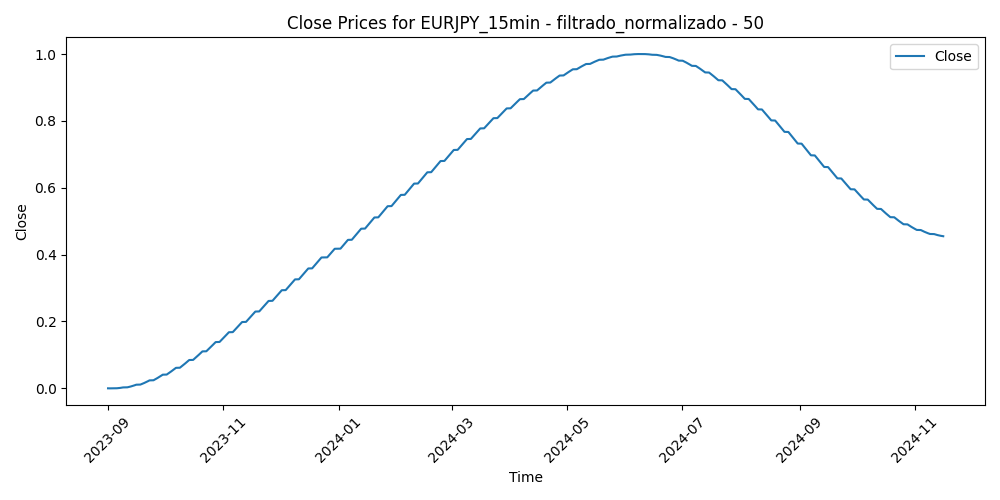

Values plotted in this chart, from the file beside it:
Time, Close, Volume, diferencia_media_50
2023-09-01 01:00:00, 0.0001148, 0.04512, 0.4581
2023-09-01 01:15:00, 0.0001125, 0.05592, 0.4609
2023-09-01 01:30:00, 0.0001101, 0.04603, 0.4576
2023-09-01 01:45:00, 0.0001078, 0.03797, 0.4571
2023-09-01 02:00:00, 0.0001055, 0.06788, 0.4563
2023-09-01 02:15:00, 0.0001033, 0.03862, 0.4513
2023-09-01 02:30:00, 0.000101, 0.03979, 0.452
2023-09-01 02:45:00, 9.88062667559575e-05, 0.06151, 0.4517
2023-09-01 03:00:00, 9.661262921056846e-05, 0.146, 0.4463
2023-09-01 03:15:00, 9.444352446408288e-05, 0.1181, 0.4224
2023-09-01 03:30:00, 9.229895566065238e-05, 0.09792, 0.4214
2023-09-01 03:45:00, 9.017892594798127e-05, 0.1105, 0.4396
2023-09-01 04:00:00, 8.808343845956301e-05, 0.1815, 0.4565
2023-09-01 04:15:00, 8.601249634665464e-05, 0.1415, 0.4469
2023-09-01 04:30:00, 8.396610275340777e-05, 0.1428, 0.4567
2023-09-01 04:45:00, 8.194426082042128e-05, 0.1437, 0.4291
2023-09-01 05:00:00, 7.994697369184678e-05, 0.1459, 0.4319
2023-09-01 05:15:00, 7.797424451538859e-05, 0.0909, 0.4297
2023-09-01 05:30:00, 7.602607643875103e-05, 0.08023, 0.4248
2023-09-01 05:45:00, 7.410247258832214e-05, 0.1196, 0.4288
2023-09-01 06:00:00, 7.22034361260171e-05, 0.08908, 0.421
2023-09-01 06:15:00, 7.032897018532935e-05, 0.09324, 0.4193
2023-09-01 06:30:00, 6.847907791396324e-05, 0.09493, 0.4159
2023-09-01 06:45:00, 6.665376245962307e-05, 0.1013, 0.4174
2023-09-01 07:00:00, 6.485302695935502e-05, 0.1147, 0.4084
2023-09-01 07:15:00, 6.307687456086342e-05, 0.04967, 0.403
2023-09-01 07:30:00, 6.132530840829986e-05, 0.06515, 0.4012
2023-09-01 07:45:00, 5.9598331649368674e-05, 0.1538, 0.3981
2023-09-01 08:00:00, 5.789594741401061e-05, 0.07815, 0.3947
2023-09-01 08:15:00, 5.621815886414083e-05, 0.09376, 0.3859
2023-09-01 08:30:00, 5.4564969133252816e-05, 0.09987, 0.3884
2023-09-01 08:45:00, 5.2936381365498164e-05, 0.1101, 0.3966
2023-09-01 09:00:00, 5.133239870502848e-05, 0.1276, 0.4065
2023-09-01 09:15:00, 4.975302429244266e-05, 0.1349, 0.4154
2023-09-01 09:30:00, 4.819826128255045e-05, 0.1477, 0.4108
2023-09-01 09:45:00, 4.666811281239802e-05, 0.1555, 0.3833
2023-09-01 10:00:00, 4.51625820296897e-05, 0.1978, 0.3941
2023-09-01 10:15:00, 4.368167206791895e-05, 0.1753, 0.3994
2023-09-01 10:30:00, 4.222538608189552e-05, 0.1683, 0.3888
2023-09-01 10:45:00, 4.0793727215771014e-05, 0.1573, 0.391
2023-09-01 11:00:00, 3.9386698603038894e-05, 0.1363, 0.3951
2023-09-01 11:15:00, 3.800430339850891e-05, 0.1326, 0.3932
2023-09-01 11:30:00, 3.664654473922724e-05, 0.1302, 0.3969
2023-09-01 11:45:00, 3.531342576579277e-05, 0.1218, 0.4019
2023-09-01 12:00:00, 3.4004949640120685e-05, 0.1104, 0.3961
2023-09-01 12:15:00, 3.272111949570444e-05, 0.1107, 0.3882
2023-09-01 12:30:00, 3.146193845893208e-05, 0.08322, 0.4034
2023-09-01 12:45:00, 3.0227409698824204e-05, 0.102, 0.4118
2023-09-01 13:00:00, 2.9017536352426987e-05, 0.1176, 0.4062
2023-09-01 13:15:00, 2.7832321553233896e-05, 0.1017, 0.4076
2023-09-01 13:30:00, 2.6671768459607392e-05, 0.106, 0.4065
2023-09-01 13:45:00, 2.553588020504094e-05, 0.1298, 0.4136
2023-09-01 14:00:00, 2.442465994079157e-05, 0.1152, 0.4192
2023-09-01 14:15:00, 2.333811080035275e-05, 0.1198, 0.4158
2023-09-01 14:30:00, 2.2276235945639655e-05, 0.1165, 0.4321
2023-09-01 14:45:00, 2.1239038506593033e-05, 0.1398, 0.477
2023-09-01 15:00:00, 2.0226521630917205e-05, 0.167, 0.4535
2023-09-01 15:15:00, 1.923868844855292e-05, 0.1706, 0.4727
2023-09-01 15:30:00, 1.8275542128520783e-05, 0.3599, 0.5112
2023-09-01 15:45:00, 1.7337085804314256e-05, 0.3018, 0.4853
... 30,069 more rows
